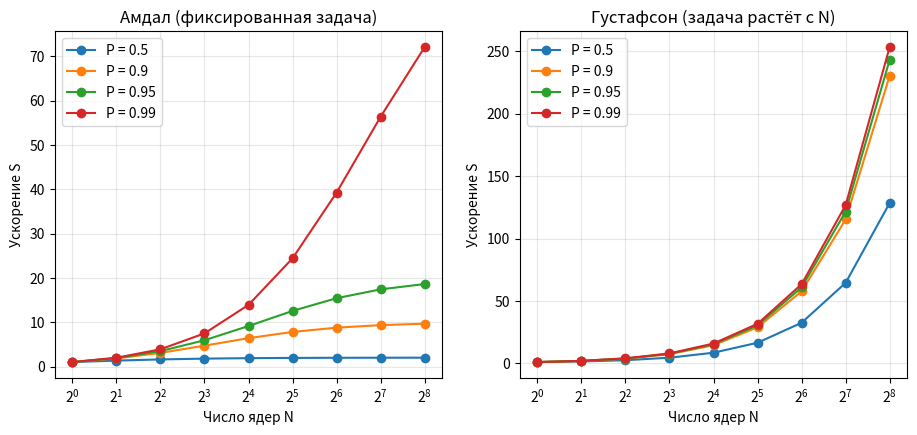

The script that saved this image: (Note: this script raises an exception after producing the figure.)
"""График ускорения S(N) по законам Амдала и Густафсона для нескольких долей P."""
from pathlib import Path

import matplotlib

matplotlib.use("Agg")
import matplotlib.pyplot as plt
import numpy as np

N = np.array([1, 2, 4, 8, 16, 32, 64, 128, 256])
fig, (ax1, ax2) = plt.subplots(1, 2, figsize=(11, 4.5))

for P in (0.5, 0.9, 0.95, 0.99):
    amdahl = 1.0 / ((1.0 - P) + P / N)
    gustafson = N - (1.0 - P) * (N - 1)
    ax1.plot(N, amdahl, marker="o", label=f"P = {P}")
    ax2.plot(N, gustafson, marker="o", label=f"P = {P}")

for ax, title in ((ax1, "Амдал (фиксированная задача)"), (ax2, "Густафсон (задача растёт с N)")):
    ax.set_xscale("log", base=2)
    ax.set_xlabel("Число ядер N")
    ax.set_ylabel("Ускорение S")
    ax.set_title(title)
    ax.grid(True, alpha=0.3)
    ax.legend()

out = Path(__file__).resolve().parent.parent / "results" / "fig_amdahl.png"
fig.tight_layout()
fig.savefig(out, dpi=120)
print(f"Сохранено: {out}")
